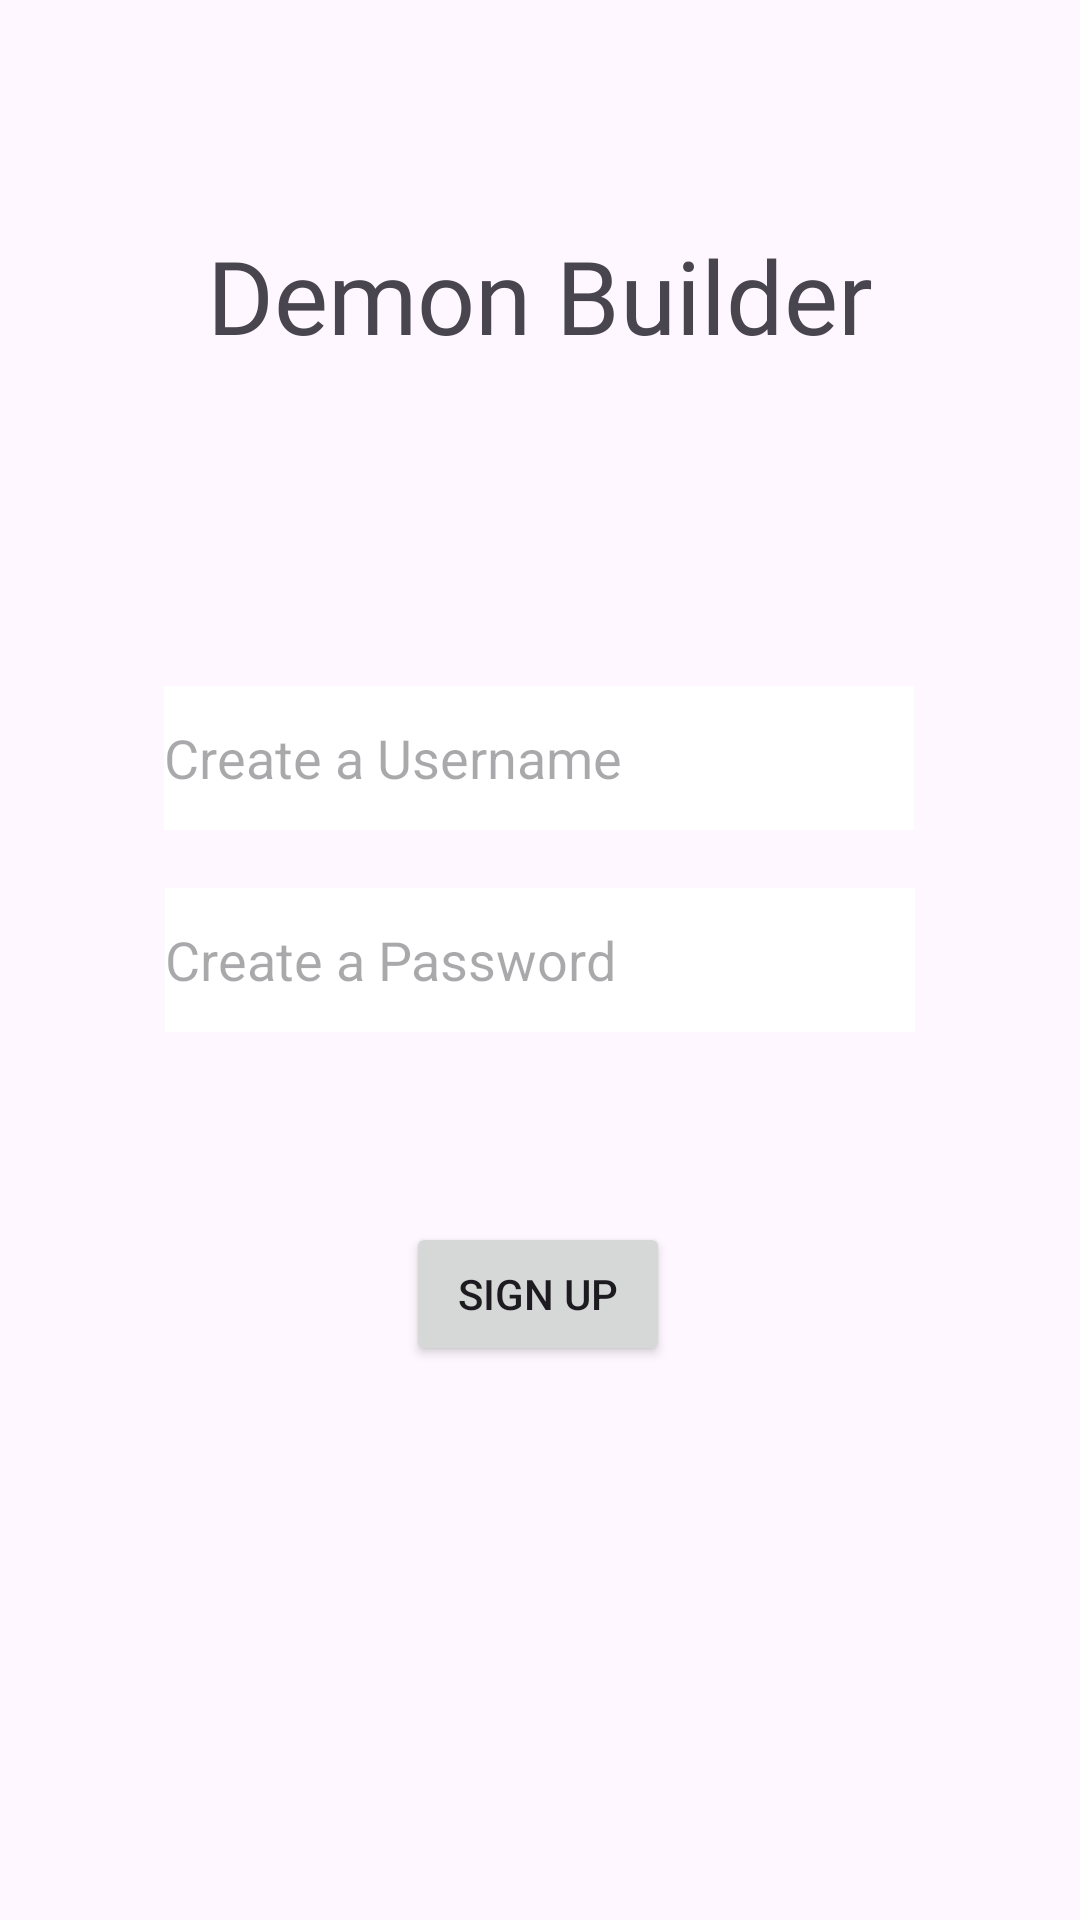

The Android layout XML behind this screen, and the referenced resources:
<!-- AndroidManifest.xml: application theme Theme.DemonBuilder -->
<!-- res/layout/activity_sign_up.xml -->
<?xml version="1.0" encoding="utf-8"?>
<androidx.constraintlayout.widget.ConstraintLayout xmlns:android="http://schemas.android.com/apk/res/android"
    xmlns:app="http://schemas.android.com/apk/res-auto"
    xmlns:tools="http://schemas.android.com/tools"
    android:layout_width="match_parent"
    android:layout_height="match_parent"
    android:background="@drawable/gradient"
    tools:context=".SignUpActivity">

    <TextView
        android:id="@+id/textView3"
        android:layout_width="wrap_content"
        android:layout_height="wrap_content"
        android:fontFamily="@font/nosifer"
        android:text="Demon Builder"
        android:textColor="@color/lightGray"
        android:textSize="34sp"
        app:layout_constraintBottom_toBottomOf="parent"
        app:layout_constraintEnd_toEndOf="parent"
        app:layout_constraintStart_toStartOf="parent"
        app:layout_constraintTop_toTopOf="parent"
        app:layout_constraintVertical_bias="0.127" />


    <EditText
        android:id="@+id/editTextUsername"
        android:layout_width="250dp"
        android:layout_height="48dp"
        android:background="@color/white"
        android:hint="Create a Username"
        app:layout_constraintBottom_toBottomOf="parent"
        app:layout_constraintEnd_toEndOf="parent"
        app:layout_constraintHorizontal_bias="0.496"
        app:layout_constraintStart_toStartOf="parent"
        app:layout_constraintTop_toTopOf="parent"
        app:layout_constraintVertical_bias="0.386" />

    <EditText
        android:id="@+id/editTextPassword"
        android:layout_width="250dp"
        android:layout_height="48dp"
        android:layout_below="@id/editTextUsername"
        android:background="@color/white"
        android:hint="Create a Password"
        android:inputType="textPassword"
        app:layout_constraintBottom_toBottomOf="parent"
        app:layout_constraintEnd_toEndOf="parent"
        app:layout_constraintStart_toStartOf="parent"
        app:layout_constraintTop_toTopOf="parent" />

    <Button
        android:id="@+id/buttonSignUp"
        android:layout_width="wrap_content"
        android:layout_height="wrap_content"
        android:layout_below="@id/editTextPassword"
        android:text="Sign Up"
        app:layout_constraintBottom_toBottomOf="parent"
        app:layout_constraintEnd_toEndOf="parent"
        app:layout_constraintHorizontal_bias="0.498"
        app:layout_constraintStart_toStartOf="parent"
        app:layout_constraintTop_toTopOf="parent"
        app:layout_constraintVertical_bias="0.688" />
</androidx.constraintlayout.widget.ConstraintLayout>
<!-- resources referenced by this layout -->
<resources>
  <style name="Theme.DemonBuilder" parent="Base.Theme.DemonBuilder" />
  <style name="Base.Theme.DemonBuilder" parent="Theme.Material3.DayNight.NoActionBar">
          
          
      </style>
  <!-- not gathered from this repository: default colours our renderer supplied (Android Studio template values) -->
  <color name="white">#FFFFFFFF</color>
</resources>
